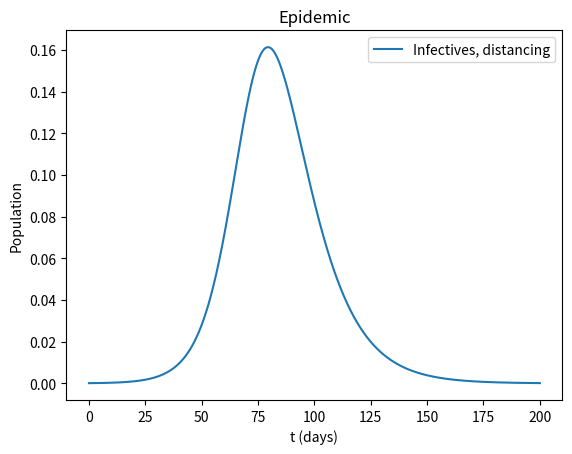

Reproduce this figure in Python.
# -*- coding: utf-8 -*-
"""
Created on Wed March 14, 2018

@author: bgossage
"""

"""
A simple epidemic model

Mathematical Biology, J.D. Murray
Chapter 19.1

Given a disease in which recovery confers immunity:
 S(t) = susceptibles
 I(t) = infectives
 R(t) = Removed (died, immune, or isolated)

(Often called "SIR" models.)

Assumptions:
    1) The rate increase of infectives (r) is proportional to the number of
       infectives and susceptibles
    2) The susceptibles are lost at the same rate r.
    3) The rate of removal of infectives (a) is proportional to the number of Infectives
       that is = a * I
    4) The incubation time is neglibile
    5) The poplulation is a constant N s.t.  S + I + R = N

The ODE system is:

   dS/dt = -r * S * I
   dI/dt = r * S * I - a * I
   dR/dt = a * I

Challenge: Show that an epidemic can only occur if S(0) > a/r.
Epidemic <= for some t, I(t) > I0

 Below is the solution in python using numerical integration.

"""

import numpy
import scipy.integrate

import matplotlib

#matplotlib.use('TkAgg')  ## set the back end (a wart)
import matplotlib.pyplot

# Parameters
r = 0.45  # The infection rate
a = 0.2  # removal rate

distancing_factor = 0.5 # 0.5

recovery_rate = 0.1
death_rate = 0.01
quarantine_rate = 0.0  # 0.1

r *= 1.0 - distancing_factor;
a = quarantine_rate + death_rate + recovery_rate;


conditions = "distancing"
#
# Define a function that computes the derivatives at time t
# given the current populations of S, I, and R
#
def deriv( y, t, params ):

    S, I, R = y      # unpack current values

    r, a = params  # unpack parameters

    derivs = [ -r * S*I,
               r * S*I - a*I,
               a * I ]

    return derivs

# end function derivs ~~~~~~~~~~~~~~~~~~~~~~~~~~~

# Initial values
S0 = 1.0
I0 = 0.0001
R0 = 0.0

# Bundle parameters for ODE solver
params = [ r, a ]

# Bundle initial conditions for ODE solver
y0 = [ S0, I0, R0 ]

# Make a time array for solution samples...
tStop = 200.0
tInc = 0.001
t = numpy.arange(0., tStop, tInc)

print(t)

# Solve using numerical integration...
psoln = scipy.integrate.odeint( deriv, y0, t, args=(params,) )

Ssoln = psoln[:,0]
Isoln = psoln[:,1]
Rsoln = psoln[:,2]



# Plot the solution...
#matplotlib.pyplot.plot( t, Ssoln, label="Susceptibles" )
matplotlib.pyplot.plot( t, Isoln, label="Infectives, " + conditions )
#matplotlib.pyplot.plot( t, Rsoln, label="Removed" )


matplotlib.pyplot.title( "Epidemic" )
matplotlib.pyplot.legend( loc='best' )
matplotlib.pyplot.xlabel( "t (days)" )
matplotlib.pyplot.ylabel( "Population" )

matplotlib.pyplot.show()


# EOF
